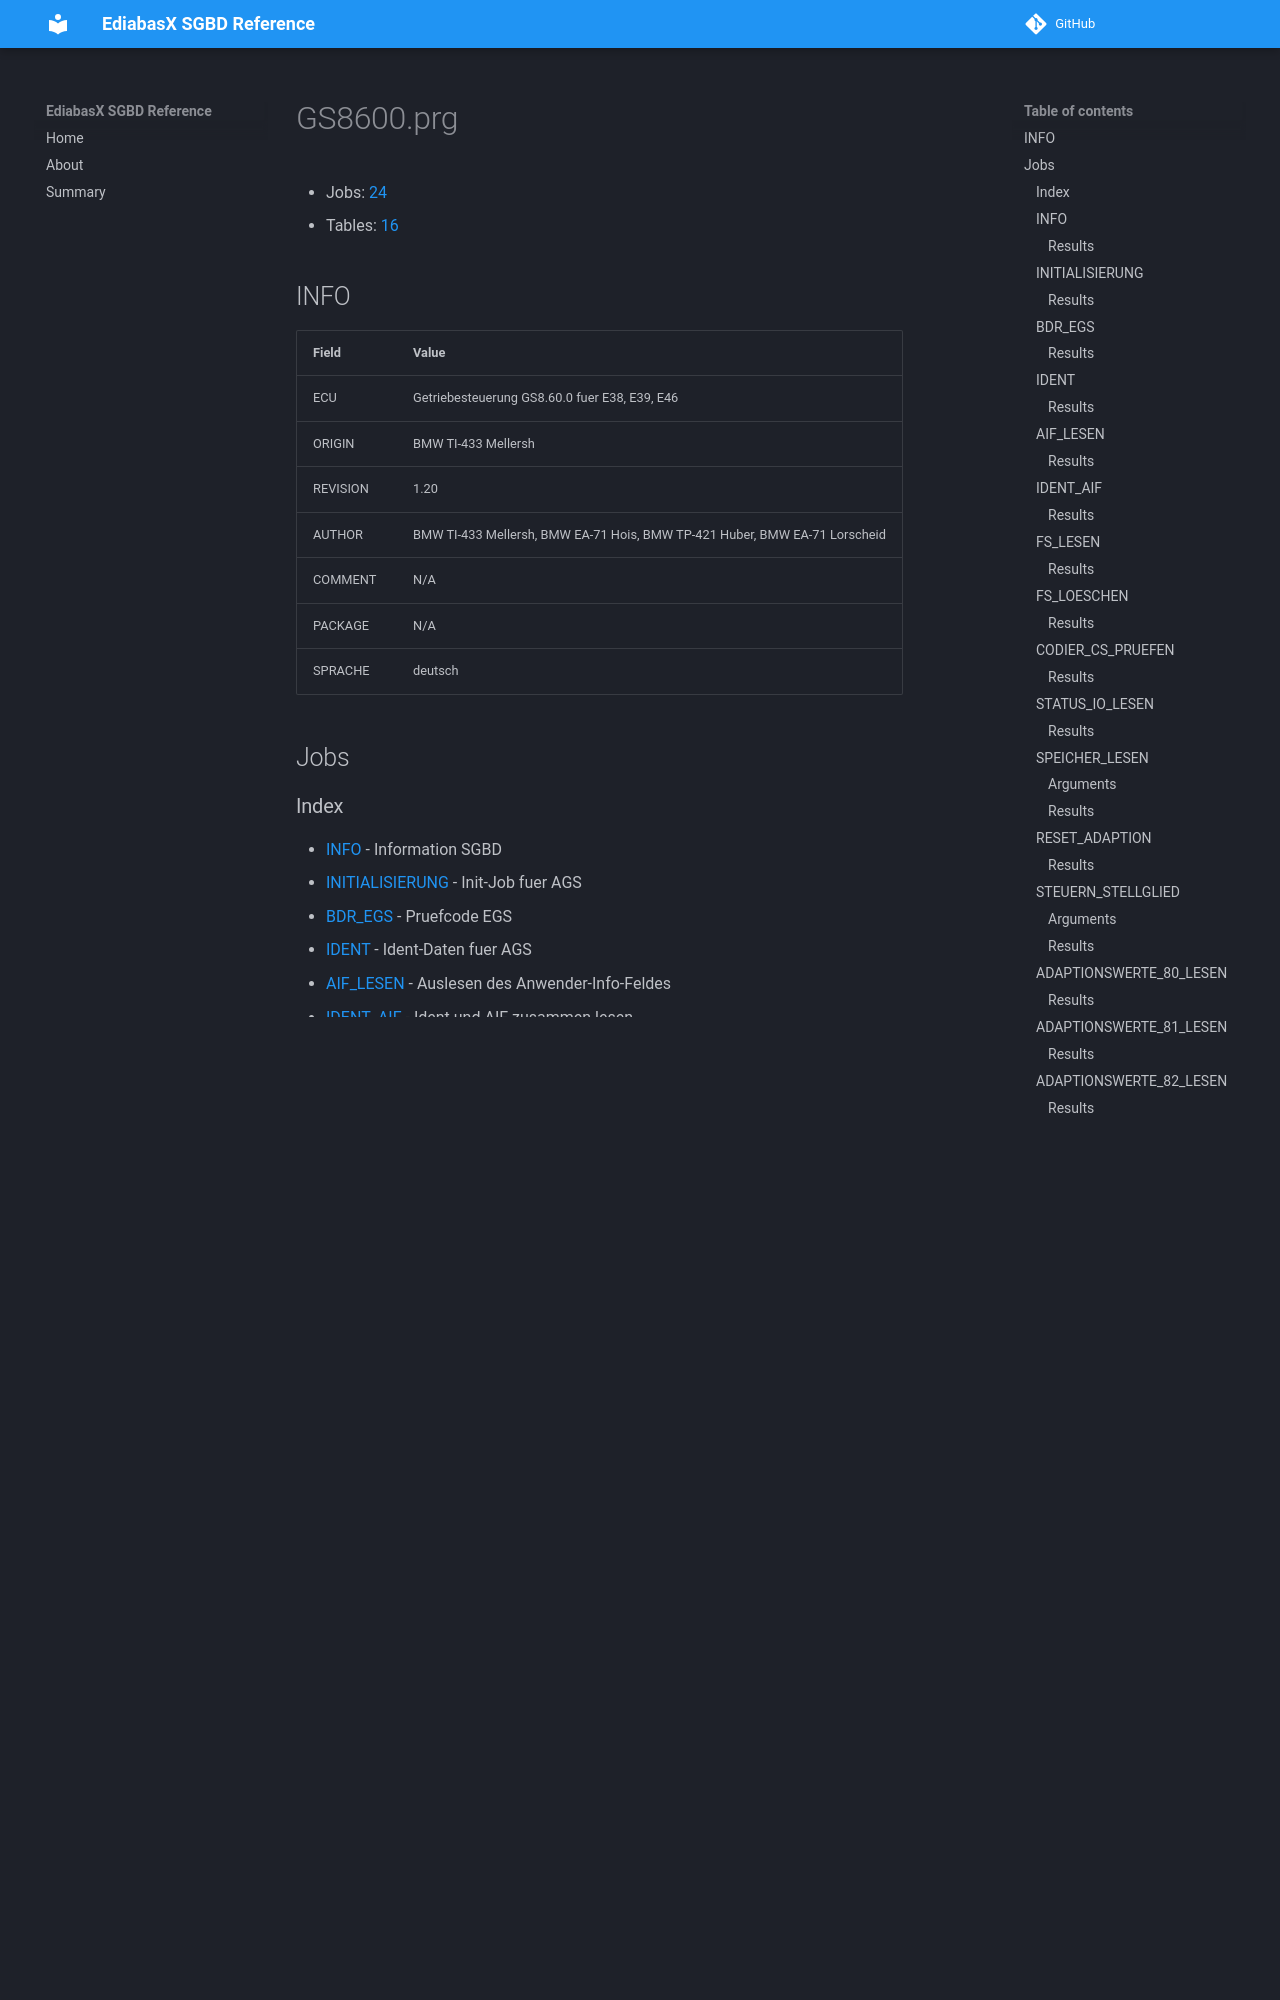

repository: emdzej/ediabasx-docs-sgbd · page: sgbd/GS8600/index.html · generator: mkdocs

# GS8600.prg

- Jobs: [24](#jobs)
- Tables: [16](#tables)

## INFO

| Field | Value |
| --- | --- |
| ECU | Getriebesteuerung GS8.60.0 fuer E38, E39, E46 |
| ORIGIN | BMW TI-433 Mellersh |
| REVISION | 1.20 |
| AUTHOR | BMW TI-433 Mellersh, BMW EA-71 Hois, BMW TP-421 Huber, BMW EA-71 Lorscheid |
| COMMENT | N/A |
| PACKAGE | N/A |
| SPRACHE | deutsch |

## Jobs
